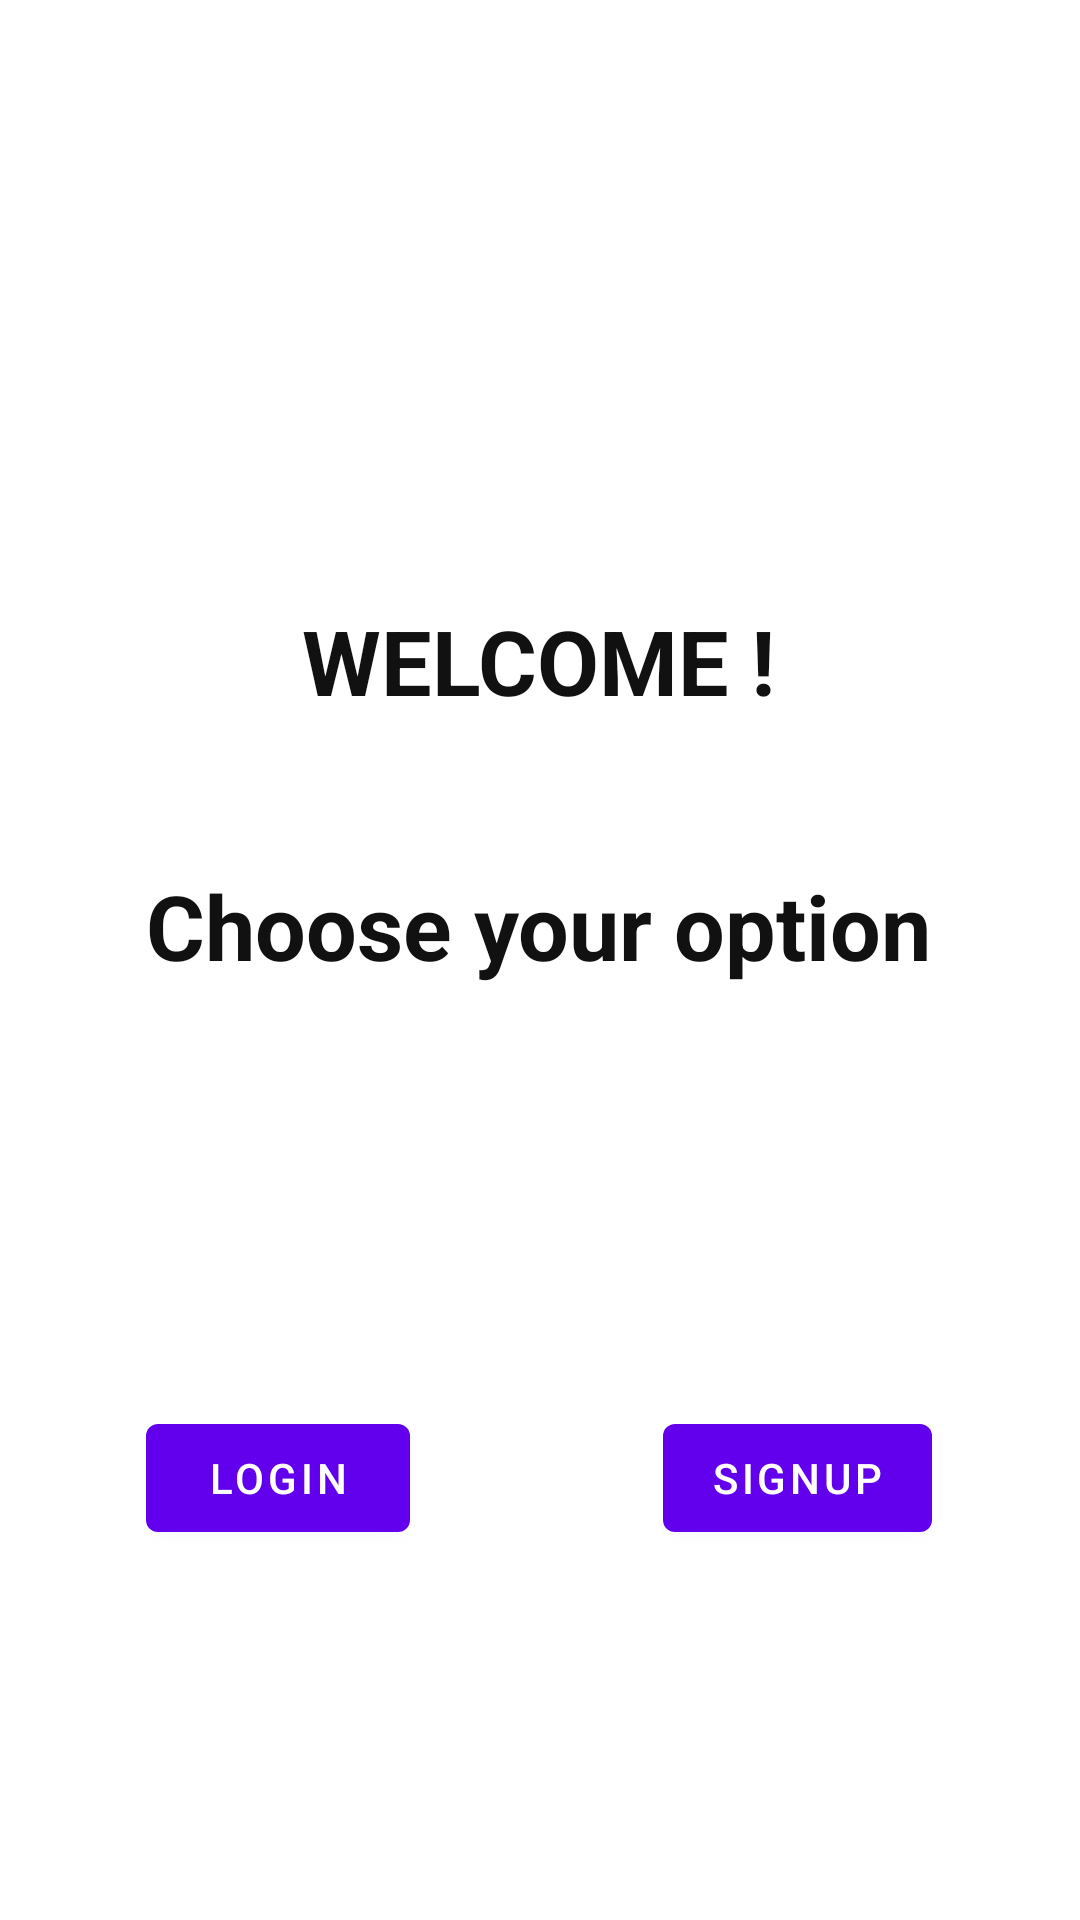

Write the Android layout XML for this screen, with the resource values it uses.
<!-- AndroidManifest.xml: activity theme Theme.All_crud_database.NoActionBar -->
<!-- res/layout/activity_main.xml -->
<?xml version="1.0" encoding="utf-8"?>
<androidx.constraintlayout.widget.ConstraintLayout xmlns:android="http://schemas.android.com/apk/res/android"
    xmlns:app="http://schemas.android.com/apk/res-auto"
    xmlns:tools="http://schemas.android.com/tools"
    android:layout_width="match_parent"
    android:layout_height="match_parent"
    tools:context=".MainActivity">

    <Button
        android:id="@+id/btnLoginFirstScreen"
        android:layout_width="wrap_content"
        android:layout_height="wrap_content"
        android:layout_marginTop="140dp"
        android:text="Login"
        app:layout_constraintStart_toStartOf="@+id/textTitle2"
        app:layout_constraintTop_toBottomOf="@+id/textTitle2" />

    <TextView
        android:id="@+id/textTitle2"
        android:layout_width="wrap_content"
        android:layout_height="wrap_content"
        android:layout_marginTop="48dp"
        android:text="Choose your option"
        android:textColor="#111"
        android:textSize="30dp"
        android:textStyle="bold"
        app:layout_constraintBottom_toBottomOf="parent"
        app:layout_constraintEnd_toEndOf="parent"
        app:layout_constraintHorizontal_bias="0.496"
        app:layout_constraintStart_toStartOf="parent"
        app:layout_constraintTop_toBottomOf="@+id/textTitle"
        app:layout_constraintVertical_bias="0.0" />

    <ImageView
        android:id="@+id/imageView"
        android:layout_width="174dp"
        android:layout_height="152dp"
        app:layout_constraintBottom_toTopOf="@+id/textTitle"
        app:layout_constraintEnd_toEndOf="parent"
        app:layout_constraintHorizontal_bias="0.497"
        app:layout_constraintStart_toStartOf="parent"
        app:layout_constraintTop_toTopOf="parent"
        app:layout_constraintVertical_bias="0.535"
        app:srcCompat="@drawable/__r4c8lhbhuh5qyqotzb3h_w" />

    <TextView
        android:id="@+id/textTitle"
        android:layout_width="wrap_content"
        android:layout_height="wrap_content"
        android:layout_marginTop="48dp"
        android:text="WELCOME !"
        android:textColor="#111"
        android:textSize="30dp"
        android:textStyle="bold"
        app:layout_constraintEnd_toEndOf="parent"
        app:layout_constraintHorizontal_bias="0.498"
        app:layout_constraintStart_toStartOf="parent"
        app:layout_constraintTop_toBottomOf="@+id/imageView" />

    <Button
        android:id="@+id/btnSignUpFirstScreen"
        android:layout_width="wrap_content"
        android:layout_height="wrap_content"
        android:layout_marginTop="140dp"
        android:text="SignUp"
        app:layout_constraintEnd_toEndOf="@+id/textTitle2"
        app:layout_constraintHorizontal_bias="1.0"
        app:layout_constraintStart_toEndOf="@+id/btnLoginFirstScreen"
        app:layout_constraintTop_toBottomOf="@+id/textTitle2" />

</androidx.constraintlayout.widget.ConstraintLayout>
<!-- resources referenced by this layout -->
<resources>
  <style name="Theme.All_crud_database.NoActionBar">
          <item name="windowActionBar">false</item>
          <item name="windowNoTitle">true</item>
      </style>
</resources>
